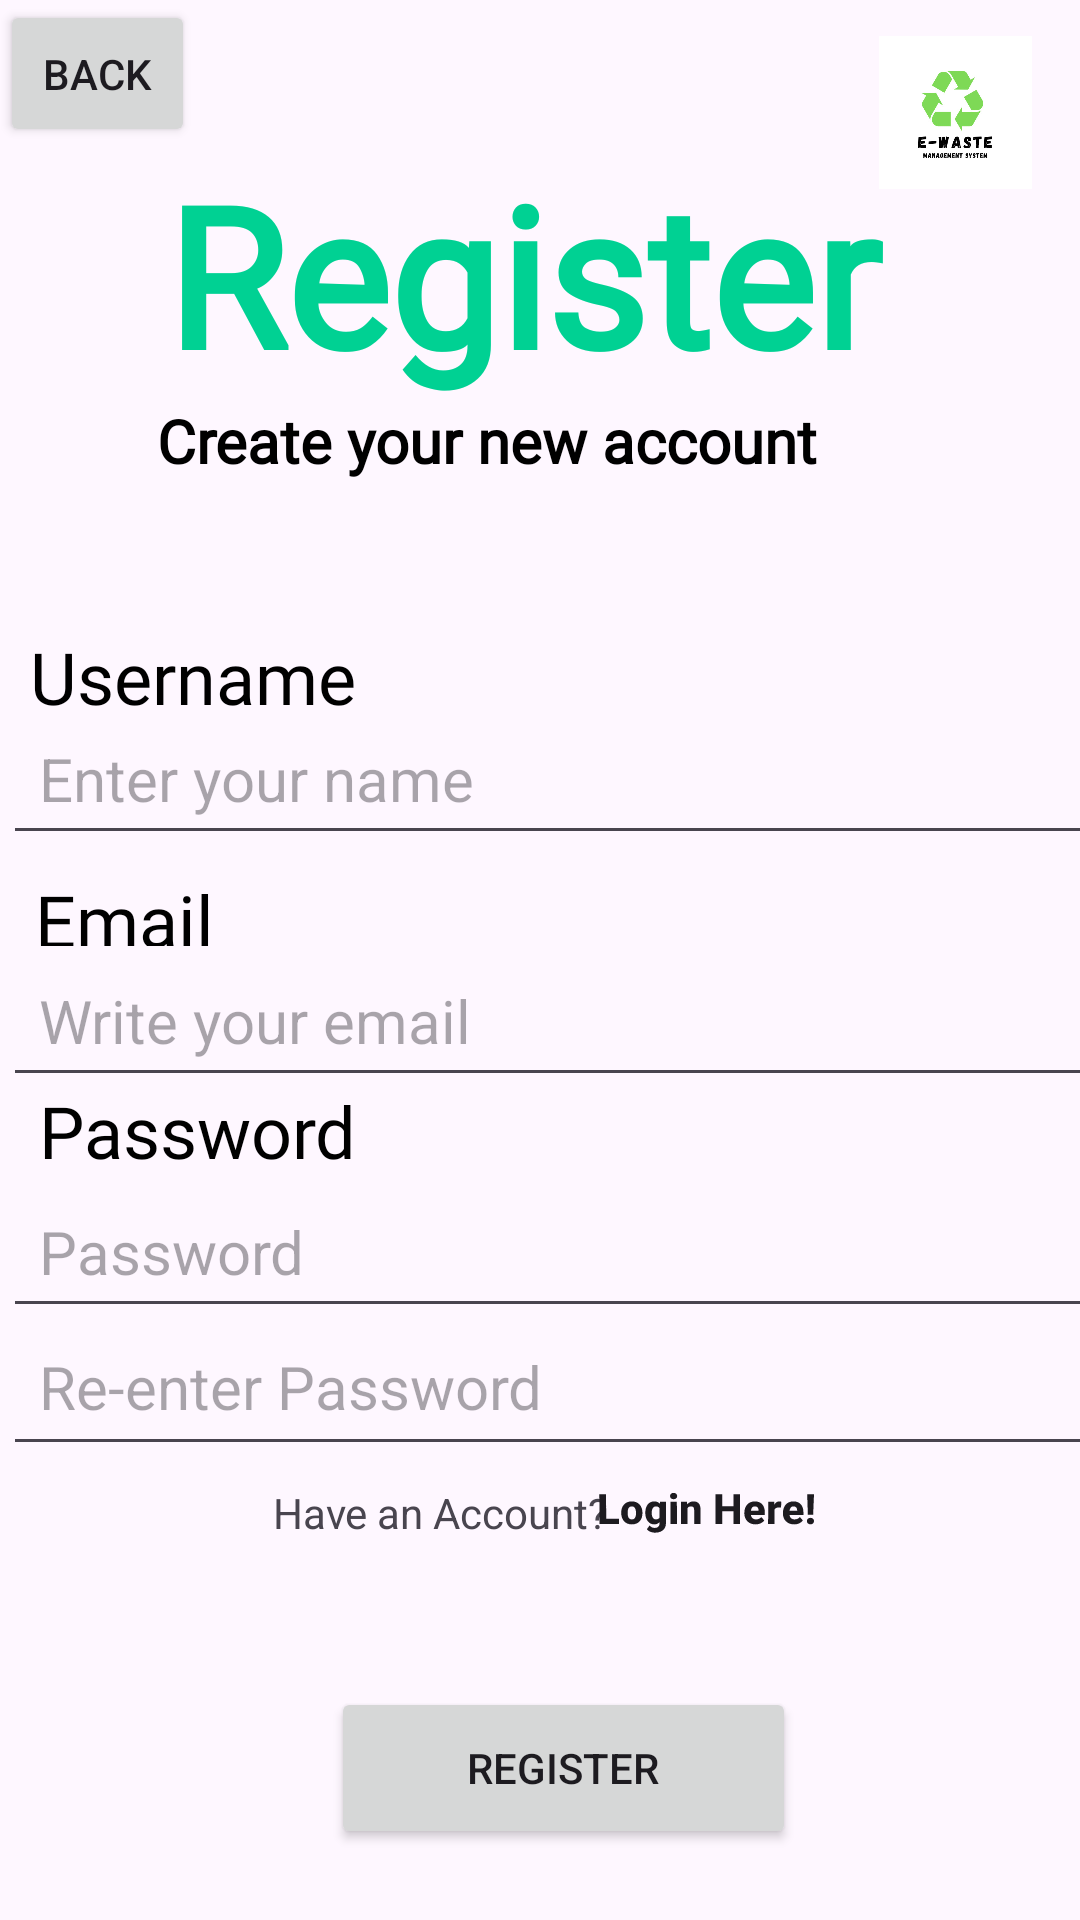

Android layout source for this screen:
<!-- AndroidManifest.xml: application theme Deepsun -->
<!-- res/layout/activity_register.xml -->
<?xml version="1.0" encoding="utf-8"?>
<androidx.constraintlayout.widget.ConstraintLayout xmlns:android="http://schemas.android.com/apk/res/android"
    xmlns:app="http://schemas.android.com/apk/res-auto"
    xmlns:tools="http://schemas.android.com/tools"
    android:layout_width="match_parent"
    android:layout_height="match_parent"
    android:orientation="vertical"
    tools:context=".RegisterActivity">


    <Button
        android:id="@+id/etBackbutton2"
        android:layout_width="65dp"
        android:layout_height="49dp"
        android:layout_gravity="left"
        android:padding="07dp"
        android:text="@string/back"
        tools:layout_editor_absoluteX="-3dp"
        tools:layout_editor_absoluteY="-14dp" />


    <TextView
        android:id="@+id/etRegregister"
        android:layout_width="252dp"
        android:layout_height="93dp"
        android:layout_gravity="center"
        android:layout_margin="10dp"
        android:fontFamily="@font/roboto"
        android:text="@string/Register"
        android:textColor="#00D193"
        android:textSize="65dp"
        android:textStyle="bold"
        app:layout_constraintBottom_toBottomOf="parent"
        app:layout_constraintEnd_toEndOf="parent"
        app:layout_constraintHorizontal_bias="0.515"
        app:layout_constraintStart_toStartOf="parent"
        app:layout_constraintTop_toTopOf="parent"
        app:layout_constraintVertical_bias="0.072" />

    <TextView
        android:id="@+id/etRegCreatenewaccount"
        android:layout_width="284dp"
        android:layout_height="35dp"
        android:layout_gravity="center"
        android:layout_margin="10dp"
        android:fontFamily="@font/roboto"
        android:text="@string/Create_your_new_account"
        android:textColor="#FF000000"
        android:textSize="20dp"
        android:textStyle="bold"
        app:layout_constraintBottom_toBottomOf="parent"
        app:layout_constraintEnd_toEndOf="parent"
        app:layout_constraintHorizontal_bias="0.755"
        app:layout_constraintStart_toStartOf="parent"
        app:layout_constraintTop_toTopOf="parent"
        app:layout_constraintVertical_bias="0.211" />

    <TextView
        android:id="@+id/etRegreUsername"
        android:layout_width="138dp"
        android:layout_height="45dp"
        android:layout_margin="01dp"

        android:fontFamily="@font/roboto"
        android:padding="09dp"
        android:text="@string/Username"
        android:textColor="#FF000000"
        android:textSize="24sp"
        app:layout_constraintBottom_toBottomOf="parent"
        app:layout_constraintEnd_toEndOf="parent"
        app:layout_constraintHorizontal_bias="0.0"
        app:layout_constraintStart_toStartOf="parent"
        app:layout_constraintTop_toTopOf="parent"
        app:layout_constraintVertical_bias="0.336" />

    <EditText
        android:id="@+id/etFullname"
        android:layout_width="394dp"
        android:layout_height="46dp"
        android:layout_margin="01dp"
        android:hint="Enter your name"
        android:padding="12dp"
        android:textSize="20sp"
        app:layout_constraintBottom_toBottomOf="parent"
        app:layout_constraintEnd_toEndOf="parent"
        app:layout_constraintHorizontal_bias="0.0"
        app:layout_constraintStart_toStartOf="parent"
        app:layout_constraintTop_toTopOf="parent"
        app:layout_constraintVertical_bias="0.402" />

    <TextView
        android:id="@+id/etRegreEmail"
        android:layout_width="118dp"
        android:layout_height="43dp"
        android:layout_margin="01dp"

        android:fontFamily="@font/roboto"
        android:padding="09dp"
        android:text="@string/Email"
        android:textColor="#FF000000"
        android:textSize="24sp"
        app:layout_constraintBottom_toBottomOf="parent"
        app:layout_constraintEnd_toEndOf="parent"
        app:layout_constraintHorizontal_bias="0.007"
        app:layout_constraintStart_toStartOf="parent"
        app:layout_constraintTop_toTopOf="parent"
        app:layout_constraintVertical_bias="0.471" />

    <EditText
        android:id="@+id/etRegEmail"
        android:layout_width="393dp"
        android:layout_height="48dp"
        android:layout_margin="01dp"
        android:hint="Write your email"
        android:padding="12dp"
        android:textSize="20sp"
        app:layout_constraintBottom_toBottomOf="parent"
        app:layout_constraintEnd_toEndOf="parent"
        app:layout_constraintHorizontal_bias="0.0"
        app:layout_constraintStart_toStartOf="parent"
        app:layout_constraintTop_toTopOf="parent"
        app:layout_constraintVertical_bias="0.537" />

    <TextView
        android:layout_width="160dp"
        android:layout_height="50dp"
        android:layout_gravity="center"
        android:layout_margin="01dp"
        android:fontFamily="@font/roboto"
        android:padding="12dp"
        android:text="@string/Password"
        android:textColor="#FF000000"
        android:textSize="24sp"
        app:layout_constraintBottom_toBottomOf="parent"
        app:layout_constraintEnd_toEndOf="parent"
        app:layout_constraintHorizontal_bias="0.0"
        app:layout_constraintStart_toStartOf="parent"
        app:layout_constraintTop_toTopOf="parent"
        app:layout_constraintVertical_bias="0.591" />

    <EditText
        android:id="@+id/etpw1"
        android:layout_width="433dp"
        android:layout_height="50dp"
        android:layout_margin="01dp"
        android:hint="Password"
        android:inputType="textPassword"
        android:padding="12dp"
        android:textSize="20sp"
        app:layout_constraintBottom_toBottomOf="parent"
        app:layout_constraintEnd_toEndOf="parent"
        app:layout_constraintHorizontal_bias="0.0"
        app:layout_constraintStart_toStartOf="parent"
        app:layout_constraintTop_toTopOf="parent"
        app:layout_constraintVertical_bias="0.666" />

    <EditText
        android:id="@+id/etpw2"
        android:layout_width="447dp"
        android:layout_height="53dp"
        android:layout_margin="01dp"
        android:hint="Re-enter Password"
        android:inputType="textPassword"
        android:textSize="20sp"
        android:padding="12dp"
        app:layout_constraintBottom_toBottomOf="parent"
        app:layout_constraintEnd_toEndOf="parent"
        app:layout_constraintHorizontal_bias="0.0"
        app:layout_constraintStart_toStartOf="parent"
        app:layout_constraintTop_toTopOf="parent"
        app:layout_constraintVertical_bias="0.743" />

    <Button
        android:id="@+id/btnReg"
        android:layout_width="155dp"
        android:layout_height="54dp"
        android:layout_gravity="center"
        android:layout_margin="10dp"

        android:padding="12dp"
        android:text="Register"
        app:layout_constraintBottom_toBottomOf="parent"
        app:layout_constraintEnd_toEndOf="parent"
        app:layout_constraintHorizontal_bias="0.542"
        app:layout_constraintStart_toStartOf="parent"
        app:layout_constraintTop_toTopOf="parent"
        app:layout_constraintVertical_bias="0.976" />

    <TextView
        android:id="@+id/al_reg"
        android:layout_width="wrap_content"
        android:layout_height="wrap_content"
        android:layout_gravity="center"
        android:layout_margin="10dp"
        android:padding="12dp"
        android:text="Have an Account?"
        app:layout_constraintBottom_toBottomOf="parent"
        app:layout_constraintEnd_toEndOf="parent"
        app:layout_constraintHorizontal_bias="0.338"
        app:layout_constraintStart_toStartOf="parent"
        app:layout_constraintTop_toTopOf="parent"
        app:layout_constraintVertical_bias="0.819" />

    <TextView
        android:id="@+id/Lo_up"
        android:layout_width="111dp"
        android:layout_height="45dp"
        android:layout_gravity="center"
        android:layout_margin="10dp"
        android:padding="12dp"
        android:rotationX="-2"
        android:text="Login Here!"
        android:textAppearance="@style/TextAppearance.AppCompat.Body2"
        android:textStyle="bold"
        app:layout_constraintBottom_toBottomOf="parent"
        app:layout_constraintEnd_toEndOf="parent"
        app:layout_constraintHorizontal_bias="0.773"
        app:layout_constraintStart_toStartOf="parent"
        app:layout_constraintTop_toTopOf="parent"
        app:layout_constraintVertical_bias="0.819" />

    <ProgressBar
        android:id="@+id/pBar"
        android:layout_width="44dp"
        android:layout_height="31dp"
        android:layout_gravity="center"
        android:layout_margin="30dp"
        android:padding="7dp"
        android:visibility="invisible"
        app:layout_constraintBottom_toBottomOf="parent"
        app:layout_constraintEnd_toEndOf="parent"
        app:layout_constraintHorizontal_bias="0.537"
        app:layout_constraintStart_toStartOf="parent"
        app:layout_constraintTop_toTopOf="parent"
        app:layout_constraintVertical_bias="0.91" />

    <ImageView
        android:id="@+id/applogowhite"
        android:layout_width="83dp"
        android:layout_height="75dp"
        android:padding="12dp"
        app:layout_constraintBottom_toBottomOf="parent"
        app:layout_constraintEnd_toEndOf="parent"
        app:layout_constraintHorizontal_bias="1.0"
        app:layout_constraintStart_toStartOf="parent"
        app:layout_constraintTop_toTopOf="parent"
        app:layout_constraintVertical_bias="0.0"
        app:srcCompat="@drawable/applogowhite" />

</androidx.constraintlayout.widget.ConstraintLayout>
<!-- resources referenced by this layout -->
<resources>
  <!-- drawable applogowhite: jpeg bitmap (drawable, 23060 bytes) -->
  <string name="Create_your_new_account">Create your new account</string>
  <string name="Email">Email</string>
  <string name="Password">Password</string>
  <string name="Register">Register</string>
  <string name="Username">Username</string>
  <string name="back">Back</string>
  <style name="Deepsun" parent="Theme.Material3.DayNight.NoActionBar">
          
          
  
          <item name="colorPrimary">@color/green</item>
  
  
      </style>
  <color name="green">#FF8AE88D</color>
</resources>
